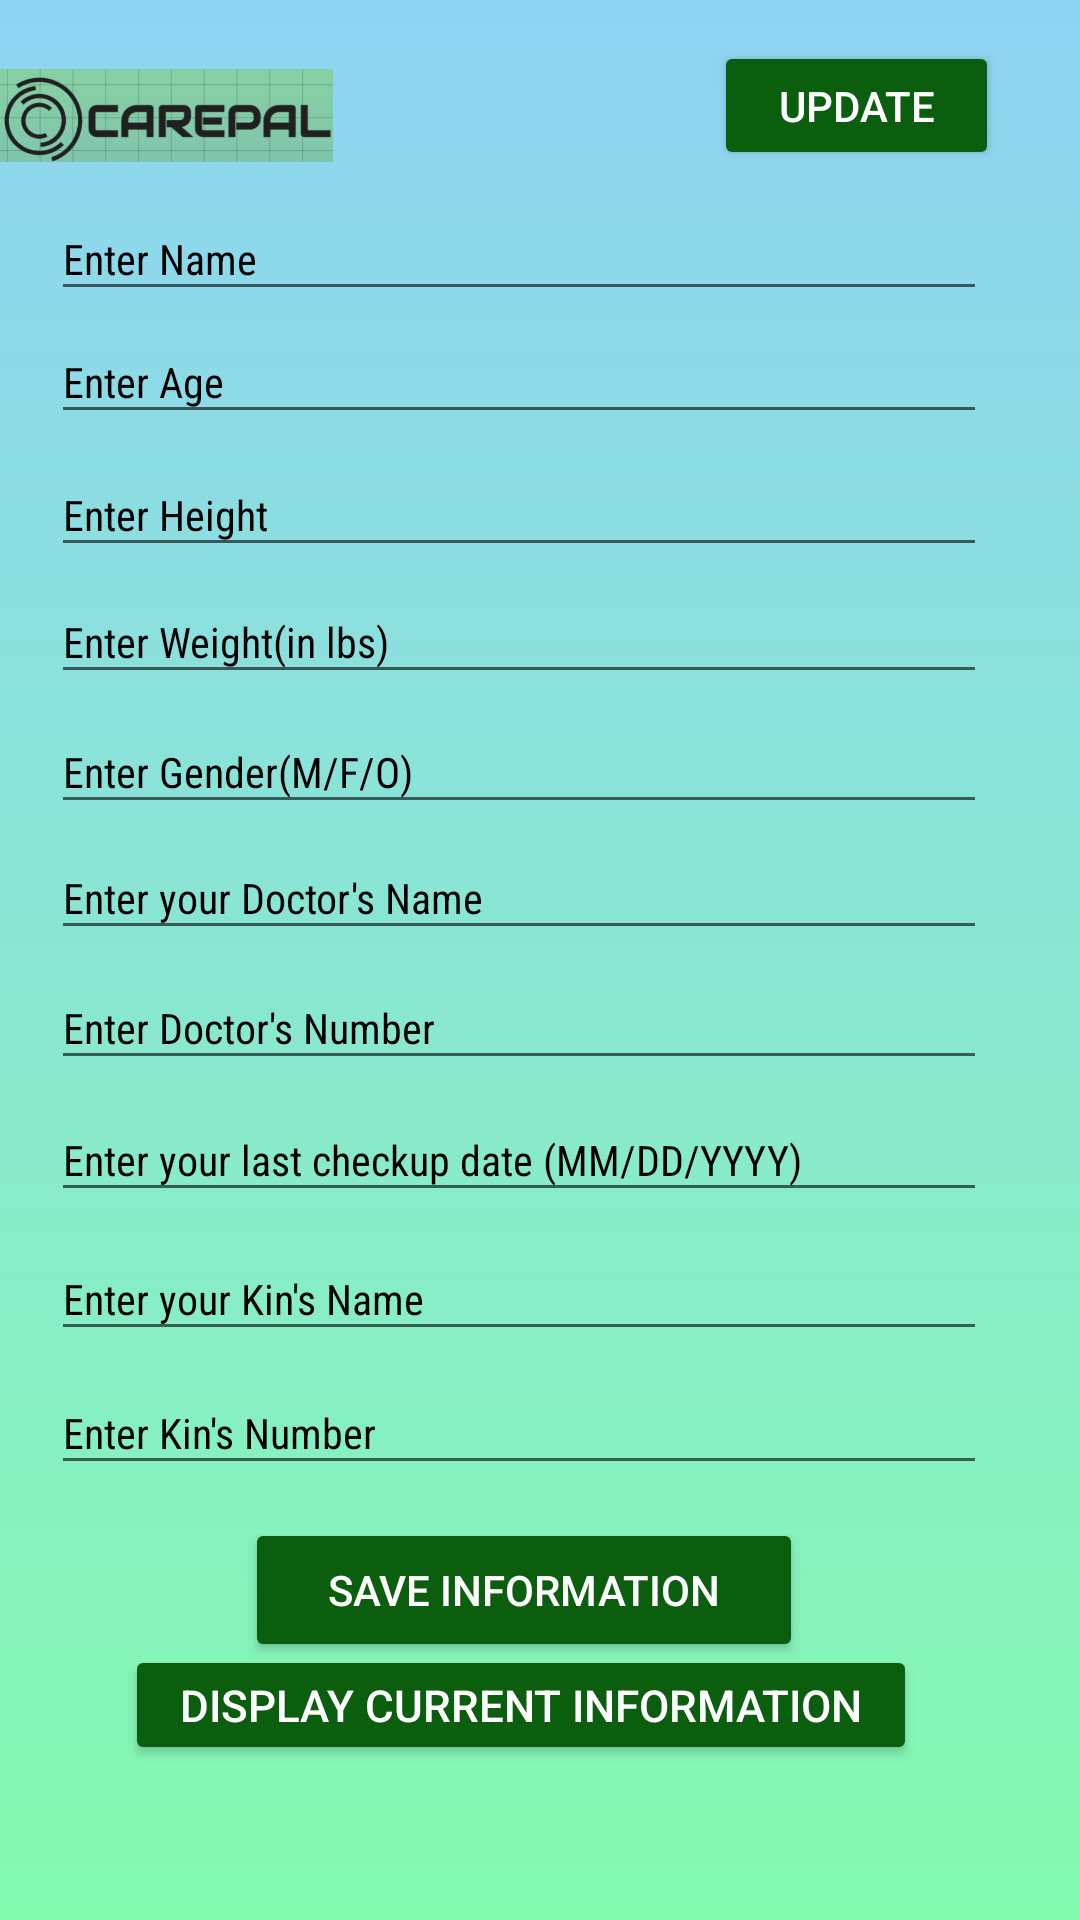

Layout XML and referenced resources for this Android screen:
<!-- AndroidManifest.xml: application theme Theme.CarePal -->
<!-- res/layout/activity_main4.xml -->
<?xml version="1.0" encoding="utf-8"?>
<androidx.constraintlayout.widget.ConstraintLayout xmlns:android="http://schemas.android.com/apk/res/android"
    xmlns:app="http://schemas.android.com/apk/res-auto"
    xmlns:tools="http://schemas.android.com/tools"
    android:layout_width="match_parent"
    android:layout_height="match_parent"
    android:background="@drawable/colorful_background"
    tools:context=".MainActivity4">

    <ImageView
        android:id="@+id/icon_logo"
        android:layout_width="111dp"
        android:layout_height="77dp"
        android:src="@drawable/logo_final"
        app:layout_constraintBottom_toBottomOf="parent"
        app:layout_constraintEnd_toEndOf="parent"
        app:layout_constraintHorizontal_bias="0.0"
        app:layout_constraintStart_toStartOf="parent"
        app:layout_constraintTop_toTopOf="parent"
        app:layout_constraintVertical_bias="0.0"
        tools:ignore="MissingConstraints" />

    <EditText

        android:id="@+id/kin1"
        style="@style/Widget.AppCompat.AutoCompleteTextView"
        android:layout_width="312dp"
        android:layout_height="38dp"
        android:alpha="1"
        android:fontFamily="sans-serif-condensed"
        android:hint="Enter your Kin's Name"
        android:textAppearance="@style/TextAppearance.AppCompat.Body1"
        android:textColor="#070707"
        android:textColorHint="@color/black"
        app:layout_constraintBottom_toBottomOf="parent"
        app:layout_constraintEnd_toEndOf="parent"
        app:layout_constraintHorizontal_bias="0.353"
        app:layout_constraintStart_toStartOf="parent"
        app:layout_constraintTop_toTopOf="parent"
        app:layout_constraintVertical_bias="0.685"
        tools:ignore="MissingConstraints" />

    <EditText

        android:id="@+id/ddate1"
        style="@style/Widget.AppCompat.AutoCompleteTextView"
        android:layout_width="312dp"
        android:layout_height="38dp"
        android:alpha="1"
        android:fontFamily="sans-serif-condensed"
        android:hint="Enter your last checkup date (MM/DD/YYYY)"
        android:textAppearance="@style/TextAppearance.AppCompat.Body1"
        android:textColor="#070707"
        android:textColorHint="@color/black"
        app:layout_constraintBottom_toBottomOf="parent"
        app:layout_constraintEnd_toEndOf="parent"
        app:layout_constraintHorizontal_bias="0.353"
        app:layout_constraintStart_toStartOf="parent"
        app:layout_constraintTop_toTopOf="parent"
        app:layout_constraintVertical_bias="0.608"
        tools:ignore="MissingConstraints" />

    <EditText

        android:id="@+id/dname1"
        style="@style/Widget.AppCompat.AutoCompleteTextView"
        android:layout_width="312dp"
        android:layout_height="38dp"
        android:alpha="1"
        android:fontFamily="sans-serif-condensed"
        android:hint="Enter your Doctor's Name"
        android:textAppearance="@style/TextAppearance.AppCompat.Body1"
        android:textColor="#070707"
        android:textColorHint="@color/black"
        app:layout_constraintBottom_toBottomOf="parent"
        app:layout_constraintEnd_toEndOf="parent"
        app:layout_constraintHorizontal_bias="0.353"
        app:layout_constraintStart_toStartOf="parent"
        app:layout_constraintTop_toTopOf="parent"
        app:layout_constraintVertical_bias="0.463"
        tools:ignore="MissingConstraints" />

    <EditText

        android:id="@+id/gender1"
        style="@style/Widget.AppCompat.AutoCompleteTextView"
        android:layout_width="312dp"
        android:layout_height="38dp"
        android:alpha="1"
        android:fontFamily="sans-serif-condensed"
        android:hint="Enter Gender(M/F/O)"
        android:textAppearance="@style/TextAppearance.AppCompat.Body1"
        android:textColor="#070707"
        android:textColorHint="@color/black"
        app:layout_constraintBottom_toBottomOf="parent"
        app:layout_constraintEnd_toEndOf="parent"
        app:layout_constraintHorizontal_bias="0.353"
        app:layout_constraintStart_toStartOf="parent"
        app:layout_constraintTop_toTopOf="parent"
        app:layout_constraintVertical_bias="0.393"
        tools:ignore="MissingConstraints" />

    <EditText

        android:id="@+id/weight1"
        style="@style/Widget.AppCompat.AutoCompleteTextView"
        android:layout_width="312dp"
        android:layout_height="38dp"
        android:alpha="1"
        android:fontFamily="sans-serif-condensed"
        android:hint="Enter Weight(in lbs)"
        android:textAppearance="@style/TextAppearance.AppCompat.Body1"
        android:textColor="#070707"
        android:textColorHint="@color/black"
        app:layout_constraintBottom_toBottomOf="parent"
        app:layout_constraintEnd_toEndOf="parent"
        app:layout_constraintHorizontal_bias="0.353"
        app:layout_constraintStart_toStartOf="parent"
        app:layout_constraintTop_toTopOf="parent"
        app:layout_constraintVertical_bias="0.321"
        tools:ignore="MissingConstraints" />

    <EditText

        android:id="@+id/height1"
        style="@style/Widget.AppCompat.AutoCompleteTextView"
        android:layout_width="312dp"
        android:layout_height="38dp"
        android:alpha="1"
        android:fontFamily="sans-serif-condensed"
        android:hint="Enter Height"
        android:textAppearance="@style/TextAppearance.AppCompat.Body1"
        android:textColor="#070707"
        android:textColorHint="@color/black"
        app:layout_constraintBottom_toBottomOf="parent"
        app:layout_constraintEnd_toEndOf="parent"
        app:layout_constraintHorizontal_bias="0.353"
        app:layout_constraintStart_toStartOf="parent"
        app:layout_constraintTop_toTopOf="parent"
        app:layout_constraintVertical_bias="0.251"
        tools:ignore="MissingConstraints" />

    <EditText

        android:id="@+id/age1"
        style="@style/Widget.AppCompat.AutoCompleteTextView"
        android:layout_width="312dp"
        android:layout_height="38dp"
        android:alpha="1"
        android:fontFamily="sans-serif-condensed"
        android:hint="Enter Age"
        android:textAppearance="@style/TextAppearance.AppCompat.Body1"
        android:textColor="#070707"
        android:textColorHint="@color/black"
        app:layout_constraintBottom_toBottomOf="parent"
        app:layout_constraintEnd_toEndOf="parent"
        app:layout_constraintHorizontal_bias="0.353"
        app:layout_constraintStart_toStartOf="parent"
        app:layout_constraintTop_toTopOf="parent"
        app:layout_constraintVertical_bias="0.177"
        tools:ignore="MissingConstraints" />

    <EditText

        android:id="@+id/name1"
        style="@style/Widget.AppCompat.AutoCompleteTextView"
        android:layout_width="312dp"
        android:layout_height="38dp"
        android:alpha="1"
        android:fontFamily="sans-serif-condensed"
        android:hint="Enter Name"
        android:textAppearance="@style/TextAppearance.AppCompat.Body1"
        android:textColor="#070707"
        android:textColorHint="@color/black"
        app:layout_constraintBottom_toBottomOf="parent"
        app:layout_constraintEnd_toEndOf="parent"
        app:layout_constraintHorizontal_bias="0.353"
        app:layout_constraintStart_toStartOf="parent"
        app:layout_constraintTop_toTopOf="parent"
        app:layout_constraintVertical_bias="0.109"
        tools:ignore="MissingConstraints" />

    <Button
        android:id="@+id/display1"
        android:layout_width="264dp"
        android:layout_height="40dp"
        android:autoSizeTextType="uniform"
        android:backgroundTint="#0A5E0D"
        android:text="Display Current Information"
        android:textColor="@color/white"
        app:layout_constraintBottom_toBottomOf="parent"
        app:layout_constraintEnd_toEndOf="parent"
        app:layout_constraintHorizontal_bias="0.435"
        app:layout_constraintStart_toStartOf="parent"
        app:layout_constraintTop_toTopOf="parent"
        app:layout_constraintVertical_bias="0.914"
        tools:ignore="MissingConstraints" />

    <Button
        android:id="@+id/saveinfo1"
        android:layout_width="186dp"
        android:layout_height="48dp"
        android:backgroundTint="#0A5E0D"
        android:text="Save Information"
        android:textColor="@color/white"
        app:layout_constraintBottom_toBottomOf="parent"
        app:layout_constraintEnd_toEndOf="parent"
        app:layout_constraintHorizontal_bias="0.470"
        app:layout_constraintStart_toStartOf="parent"
        app:layout_constraintTop_toTopOf="parent"
        app:layout_constraintVertical_bias="0.855"
        tools:ignore="MissingConstraints" />

    <Button
        android:id="@+id/update1"
        android:layout_width="95dp"
        android:layout_height="43dp"
        android:backgroundTint="#0A5E0D"
        android:text="Update"
        android:textColor="@color/white"
        app:layout_constraintBottom_toBottomOf="parent"
        app:layout_constraintEnd_toEndOf="parent"
        app:layout_constraintHorizontal_bias="0.898"
        app:layout_constraintStart_toStartOf="parent"
        app:layout_constraintTop_toTopOf="parent"
        app:layout_constraintVertical_bias="0.023"
        tools:ignore="MissingConstraints" />

    <EditText
        android:id="@+id/doc_num"
        style="@style/Widget.AppCompat.AutoCompleteTextView"
        android:layout_width="312dp"
        android:layout_height="38dp"
        android:alpha="1"
        android:fontFamily="sans-serif-condensed"
        android:hint="Enter Doctor's Number"
        android:inputType="phone"
        android:textAppearance="@style/TextAppearance.AppCompat.Body1"
        android:textColor="#070707"
        android:textColorHint="@color/black"
        app:layout_constraintBottom_toBottomOf="parent"
        app:layout_constraintEnd_toEndOf="parent"
        app:layout_constraintHorizontal_bias="0.353"
        app:layout_constraintStart_toStartOf="parent"
        app:layout_constraintTop_toTopOf="parent"
        app:layout_constraintVertical_bias="0.535" />

    <EditText
        android:id="@+id/kin_num"
        style="@style/Widget.AppCompat.AutoCompleteTextView"
        android:layout_width="312dp"
        android:layout_height="38dp"
        android:alpha="1"
        android:fontFamily="sans-serif-condensed"
        android:hint="Enter Kin's Number"
        android:inputType="phone"
        android:textAppearance="@style/TextAppearance.AppCompat.Body1"
        android:textColor="#070707"
        android:textColorHint="@color/black"
        app:layout_constraintBottom_toBottomOf="parent"
        app:layout_constraintEnd_toEndOf="parent"
        app:layout_constraintHorizontal_bias="0.353"
        app:layout_constraintStart_toStartOf="parent"
        app:layout_constraintTop_toTopOf="parent"
        app:layout_constraintVertical_bias="0.759"
        tools:ignore="MissingConstraints" />


</androidx.constraintlayout.widget.ConstraintLayout>
<!-- resources referenced by this layout -->
<resources>
  <!-- drawable colorful_background (drawable) -->
  <?xml version="1.0" encoding="utf-8"?>
  <selector xmlns:android="http://schemas.android.com/apk/res/android">
  
      <item>
          <shape>
              <gradient
                  android:angle="90"
                  android:startColor="#84fab0"
                  android:endColor="#8fd3f4"
                  android:type="linear"/>
          </shape>
      </item>
  </selector>
  <!-- drawable logo_final: png bitmap (drawable, 94327 bytes) -->
  <style name="Theme.CarePal" parent="Theme.MaterialComponents.DayNight.DarkActionBar">
          
          <item name="colorPrimary">@color/purple_500</item>
          <item name="colorPrimaryVariant">@color/purple_700</item>
          <item name="colorOnPrimary">@color/white</item>
          
          <item name="colorSecondary">@color/teal_200</item>
          <item name="colorSecondaryVariant">@color/teal_700</item>
          <item name="colorOnSecondary">@color/black</item>
          
          <item name="android:statusBarColor" tools:targetApi="l">?attr/colorPrimaryVariant</item>
          
      </style>
  <!-- not gathered from this repository: default colours our renderer supplied (Android Studio template values) -->
  <color name="purple_500">#FF6200EE</color>
  <color name="purple_700">#FF3700B3</color>
  <color name="teal_200">#FF03DAC5</color>
  <color name="teal_700">#FF018786</color>
  <color name="black">#FF000000</color>
  <color name="white">#FFFFFFFF</color>
</resources>
